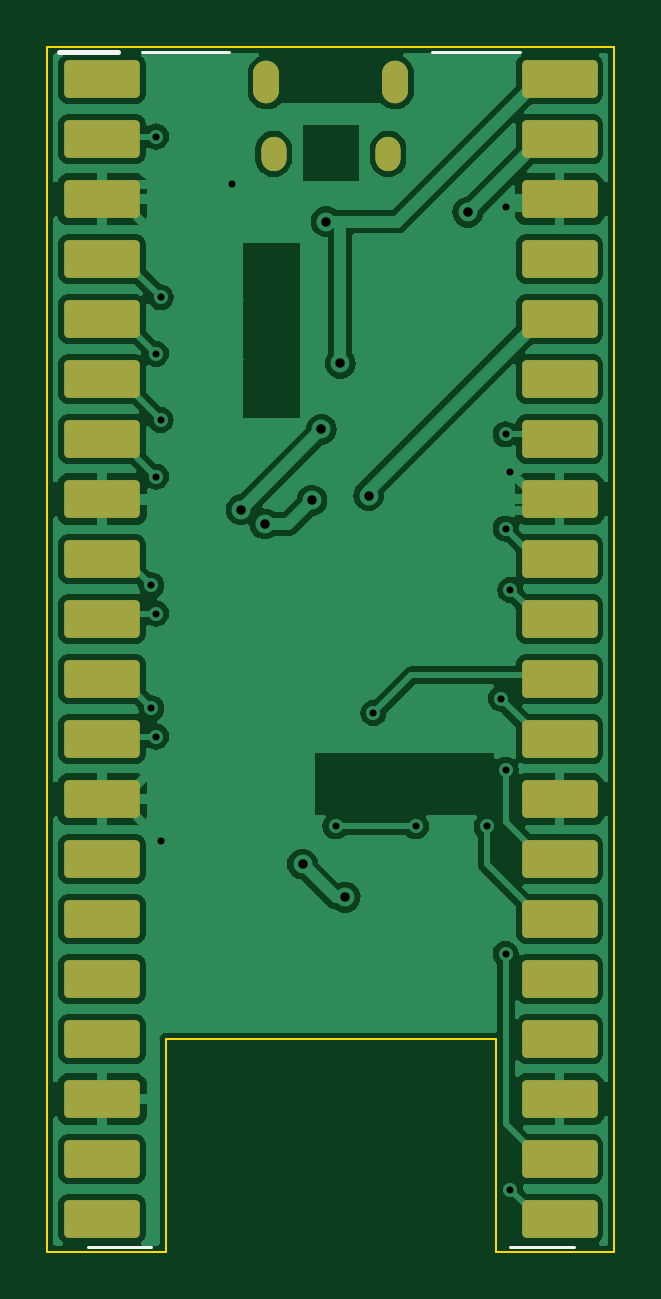
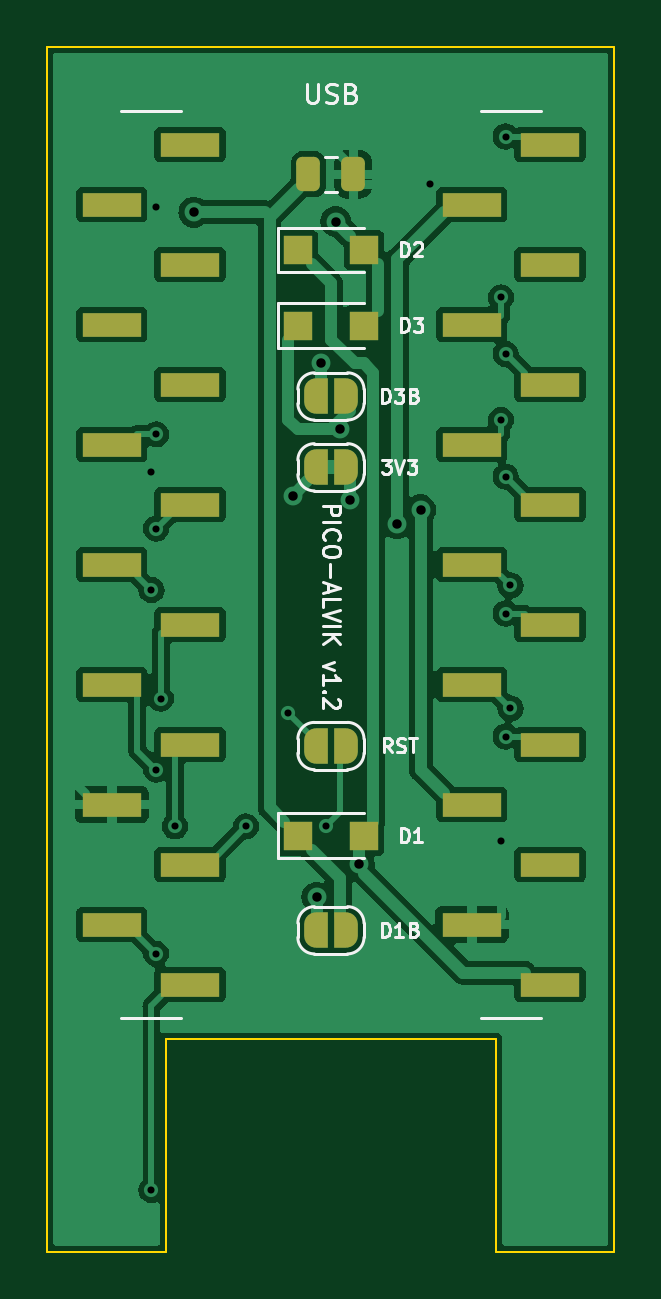
Circuit board: 11 layer files. Board 24.0 x 51.0 mm.
- bottom_copper: Pico_Alvik_Adapter-B_Cu.gbl (74194 bytes)
- bottom_mask: Pico_Alvik_Adapter-B_Mask.gbs (3478 bytes)
- paste: Pico_Alvik_Adapter-B_Paste.gbp (2287 bytes)
- bottom_silk: Pico_Alvik_Adapter-B_Silkscreen.gbo (23305 bytes)
- outline: Pico_Alvik_Adapter-Edge_Cuts.gm1 (934 bytes)
- top_copper: Pico_Alvik_Adapter-F_Cu.gtl (93924 bytes)
- top_mask: Pico_Alvik_Adapter-F_Mask.gts (2530 bytes)
- paste: Pico_Alvik_Adapter-F_Paste.gtp (2200 bytes)
- top_silk: Pico_Alvik_Adapter-F_Silkscreen.gto (2865 bytes)
- drill: Pico_Alvik_Adapter-NPTH.drl (297 bytes)
- drill: Pico_Alvik_Adapter-PTH.drl (877 bytes)

=== bottom_copper: Pico_Alvik_Adapter-B_Cu.gbl (74194 bytes, source omitted) ===
=== bottom_mask: Pico_Alvik_Adapter-B_Mask.gbs (3478 bytes, source withheld) ===
=== paste: Pico_Alvik_Adapter-B_Paste.gbp (2287 bytes, source withheld) ===
=== bottom_silk: Pico_Alvik_Adapter-B_Silkscreen.gbo (23305 bytes, source omitted) ===
=== outline: Pico_Alvik_Adapter-Edge_Cuts.gm1 ===
%TF.GenerationSoftware,KiCad,Pcbnew,7.0.11+dfsg-1build4*%
%TF.CreationDate,2026-11-26T16:00:29+00:00*%
%TF.ProjectId,Pico_Alvik_Adapter,5069636f-5f41-46c7-9669-6b5f41646170,1.2*%
%TF.SameCoordinates,Original*%
%TF.FileFunction,Profile,NP*%
%FSLAX46Y46*%
G04 Gerber Fmt 4.6, Leading zero omitted, Abs format (unit mm)*
G04 Created by KiCad (PCBNEW 7.0.11+dfsg-1build4) date 2026-11-26 16:00:29*
%MOMM*%
%LPD*%
G01*
G04 APERTURE LIST*
%TA.AperFunction,Profile*%
%ADD10C,0.100000*%
%TD*%
G04 APERTURE END LIST*
D10*
X100000000Y-100000000D02*
X124000000Y-100000000D01*
X105000000Y-151000000D02*
X100000000Y-151000000D01*
X124000000Y-100000000D02*
X124000000Y-151000000D01*
X105000000Y-142000000D02*
X105000000Y-151000000D01*
X124000000Y-151000000D02*
X119000000Y-151000000D01*
X119000000Y-142000000D02*
X105000000Y-142000000D01*
X119000000Y-151000000D02*
X119000000Y-142000000D01*
X100000000Y-151000000D02*
X100000000Y-100000000D01*
M02*

=== top_copper: Pico_Alvik_Adapter-F_Cu.gtl (93924 bytes, source omitted) ===
=== top_mask: Pico_Alvik_Adapter-F_Mask.gts (2530 bytes, source withheld) ===
=== paste: Pico_Alvik_Adapter-F_Paste.gtp (2200 bytes, source withheld) ===
=== top_silk: Pico_Alvik_Adapter-F_Silkscreen.gto (2865 bytes, source withheld) ===
=== drill: Pico_Alvik_Adapter-NPTH.drl ===
M48
; DRILL file {KiCad 7.0.11+dfsg-1build4} date Thu Nov 26 16:00:29 2026
; FORMAT={-:-/ absolute / metric / decimal}
; #@! TF.CreationDate,2026-11-26T16:00:29+00:00
; #@! TF.GenerationSoftware,Kicad,Pcbnew,7.0.11+dfsg-1build4
; #@! TF.FileFunction,NonPlated,1,2,NPTH
FMAT,2
METRIC
%
G90
G05
M30

=== drill: Pico_Alvik_Adapter-PTH.drl ===
M48
; DRILL file {KiCad 7.0.11+dfsg-1build4} date Thu Nov 26 16:00:29 2026
; FORMAT={-:-/ absolute / metric / decimal}
; #@! TF.CreationDate,2026-11-26T16:00:29+00:00
; #@! TF.GenerationSoftware,Kicad,Pcbnew,7.0.11+dfsg-1build4
; #@! TF.FileFunction,Plated,1,2,PTH
FMAT,2
METRIC
; #@! TA.AperFunction,Plated,PTH,ViaDrill
T1C0.300
; #@! TA.AperFunction,Plated,PTH,ViaDrill
T2C0.400
%
G90
G05
T1
X104.4Y-122.8
X104.4Y-128.0
X104.6Y-103.8
X104.6Y-113.0
X104.6Y-118.2
X104.6Y-124.0
X104.6Y-129.2
X104.8Y-110.6
X104.8Y-115.8
X104.8Y-133.6
X107.8Y-105.8
X112.2Y-133.0
X113.8Y-128.2
X115.6Y-133.0
X118.6Y-133.0
X119.2Y-127.6
X119.4Y-106.8
X119.4Y-116.4
X119.4Y-120.4
X119.4Y-130.6
X119.4Y-138.4
X119.6Y-118.0
X119.6Y-123.0
X119.6Y-148.4
T2
X108.2Y-119.6
X109.2Y-120.2
X110.8Y-134.6
X111.2Y-119.2
X111.6Y-116.2
X111.8Y-107.4
X112.4Y-113.4
X112.6Y-136.0
X113.6Y-119.0
X117.8Y-107.0
M30
